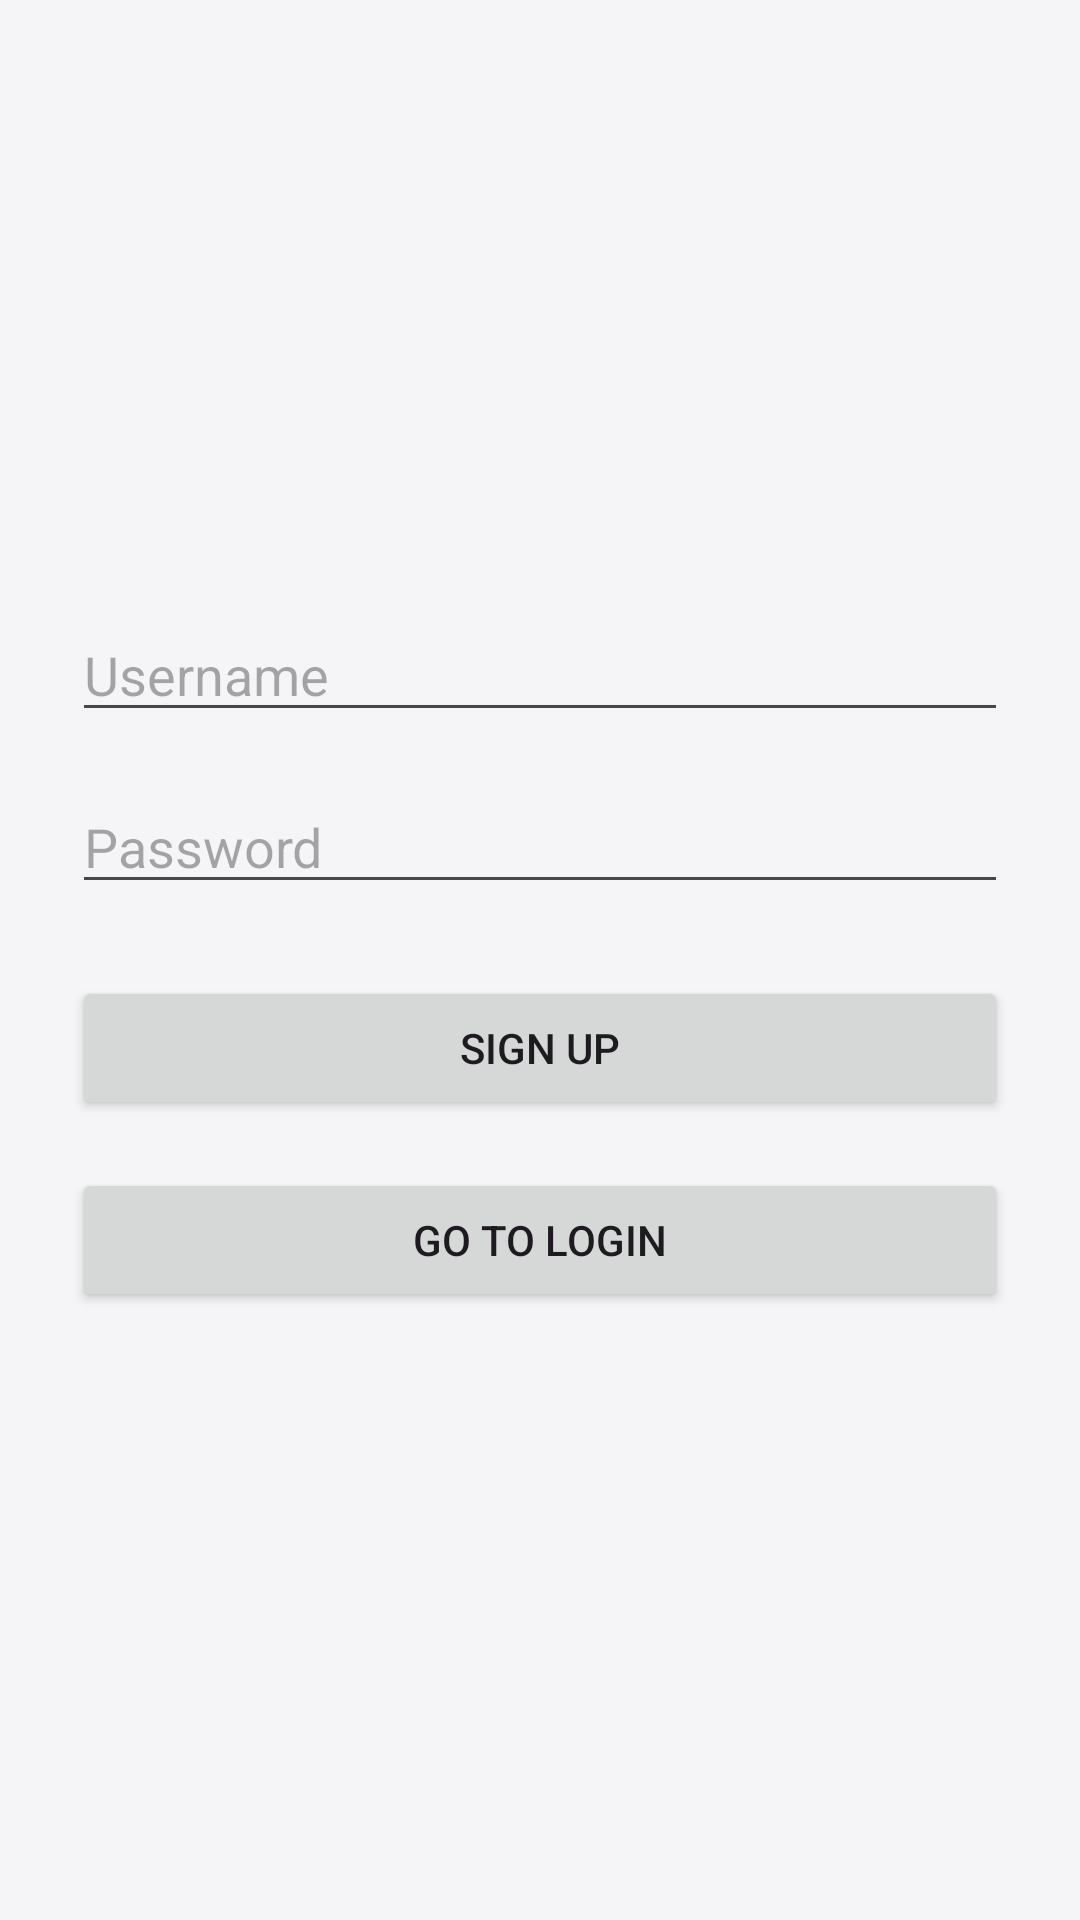

Android layout source for this screen:
<!-- AndroidManifest.xml: application theme Theme.Assistance -->
<!-- res/layout/signup.xml -->
<LinearLayout xmlns:android="http://schemas.android.com/apk/res/android"
    android:layout_width="match_parent"
    android:layout_height="match_parent"
    android:orientation="vertical"
    android:gravity="center"
    android:padding="24dp">

    <EditText
        android:id="@+id/editTextSignupUsername"
        android:layout_width="match_parent"
        android:layout_height="wrap_content"
        android:hint="Username"
        android:inputType="textPersonName"
        android:layout_marginBottom="16dp"/>

    <EditText
        android:id="@+id/editTextSignupPassword"
        android:layout_width="match_parent"
        android:layout_height="wrap_content"
        android:hint="Password"
        android:inputType="textPassword"
        android:layout_marginBottom="24dp"/>

    <Button
        android:id="@+id/buttonSignup"
        android:layout_width="match_parent"
        android:layout_height="wrap_content"
        android:text="Sign Up"
        android:layout_marginBottom="16dp"/>

    <Button
        android:id="@+id/buttonGoToLogin"
        android:layout_width="match_parent"
        android:layout_height="wrap_content"
        android:text="Go to Login"/>
</LinearLayout>
<!-- resources referenced by this layout -->
<resources>
  <style name="Theme.Assistance" parent="Theme.Material3.DayNight.NoActionBar">
          <item name="colorPrimary">@color/primary</item>
          <item name="colorOnPrimary">@color/onPrimary</item>
          <item name="colorSecondary">@color/secondary</item>
          <item name="colorOnSecondary">@color/onSecondary</item>
          <item name="android:colorBackground">@color/background</item>
          <item name="colorOnBackground">@color/onBackground</item>
          <item name="colorSurface">@color/surface</item>
          <item name="colorOnSurface">@color/onSurface</item>
  
          
      </style>
  <color name="primary">#212121</color>
  <color name="onPrimary">#FFFFFF</color>
  <color name="secondary">#757575</color>
  <color name="onSecondary">#212121</color>
  <color name="background">#F5F5F7</color>
  <color name="onBackground">#212121</color>
  <color name="surface">#FFFFFF</color>
  <color name="onSurface">#232323</color>
</resources>
